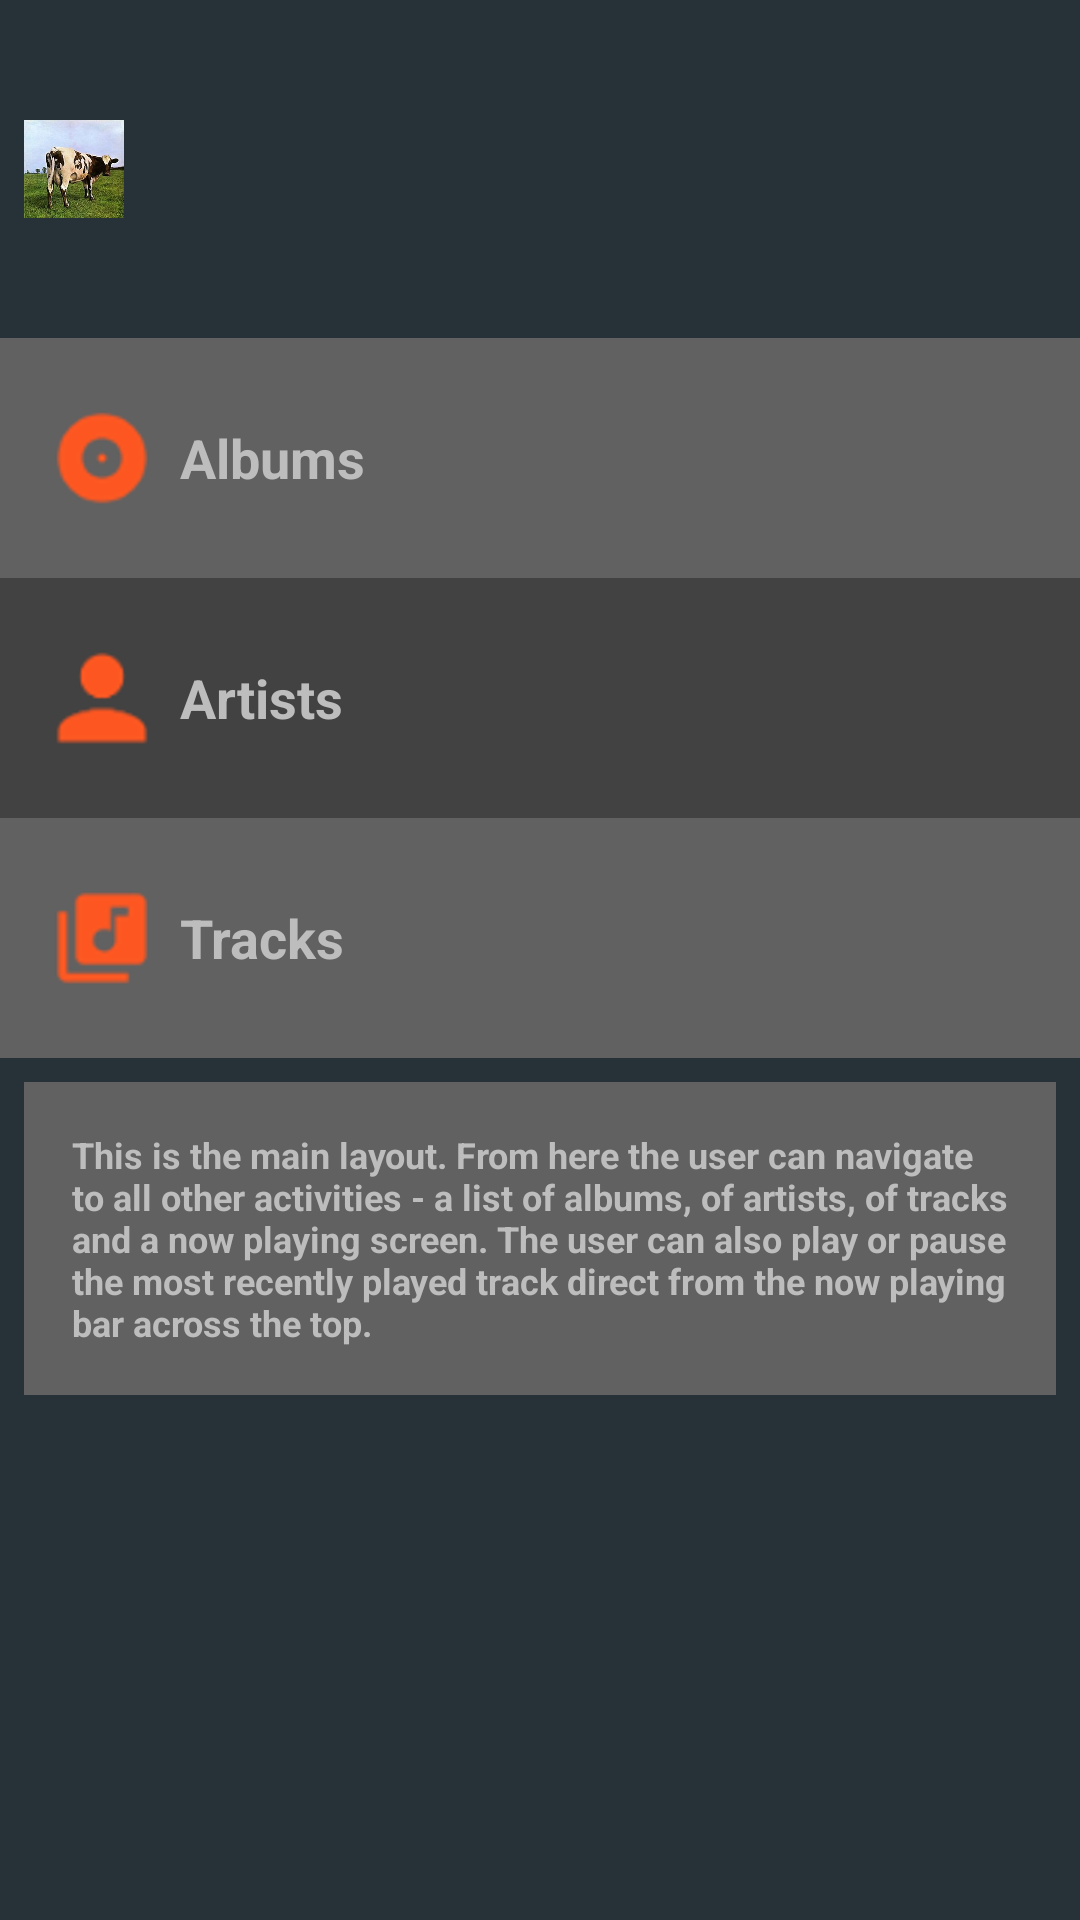

Layout XML and referenced resources for this Android screen:
<!-- AndroidManifest.xml: application theme AppTheme -->
<!-- res/layout/activity_main.xml -->
<?xml version="1.0" encoding="utf-8"?>
<ScrollView xmlns:android="http://schemas.android.com/apk/res/android"
    xmlns:tools="http://schemas.android.com/tools"
    android:layout_width="match_parent"
    android:layout_height="match_parent"
    android:background="@color/colorPrimaryDark">

    <LinearLayout
        android:layout_width="match_parent"
        android:layout_height="wrap_content"
        android:orientation="vertical">

        <LinearLayout
            android:id="@+id/now_playing"
            android:layout_width="match_parent"
            android:layout_height="wrap_content"
            android:gravity="center_vertical"
            android:orientation="horizontal">

            <ImageView
                android:id="@+id/album_art"
                android:layout_width="0dp"
                android:layout_height="match_parent"
                android:layout_weight="2"
                android:background="@color/colorPrimaryDark"
                android:paddingLeft="8dp"
                android:paddingStart="8dp"
                android:src="@drawable/atom_heart_mother" />

            <LinearLayout
                android:layout_width="0dp"
                android:layout_height="wrap_content"
                android:layout_weight="6"
                android:background="@color/colorPrimaryDark"
                android:orientation="vertical"
                android:paddingBottom="32dp"
                android:paddingLeft="16dp"
                android:paddingStart="16dp"
                android:paddingTop="32dp">

                <TextView
                    android:id="@+id/song_name"
                    style="@style/NowPlayingStyle"
                    android:textSize="20sp"
                    tools:text="Atom Heart Mother" />

                <TextView
                    android:id="@+id/artist_name"
                    style="@style/NowPlayingStyle"
                    android:textSize="16sp"
                    tools:text="Pink Floyd" />

            </LinearLayout>

            <ImageView
                android:id="@+id/playButton"
                style="@style/PlayPauseButtonStyle"
                android:onClick="playButton"
                android:src="@drawable/ic_play_circle_outline" />

            <ImageView
                android:id="@+id/pauseButton"
                style="@style/PlayPauseButtonStyle"
                android:onClick="pauseButton"
                android:src="@drawable/ic_pause_circle_outline" />

        </LinearLayout>

        <TextView
            android:id="@+id/albums"
            style="@style/CategoryStyle"
            android:background="@color/category_albums_tracks"
            android:drawableLeft="@drawable/ic_album"
            android:drawableStart="@drawable/ic_album"
            android:text="@string/category_albums" />

        <TextView
            android:id="@+id/artists"
            style="@style/CategoryStyle"
            android:background="@color/category_artists"
            android:drawableLeft="@drawable/ic_artist"
            android:drawableStart="@drawable/ic_artist"
            android:text="@string/category_artists" />

        <TextView
            android:id="@+id/tracks"
            style="@style/CategoryStyle"
            android:background="@color/category_albums_tracks"
            android:drawableLeft="@drawable/ic_tracks"
            android:drawableStart="@drawable/ic_tracks"
            android:text="@string/category_tracks" />

        <TextView
            style="@style/CategoryStyle"
            android:layout_width="match_parent"
            android:layout_height="wrap_content"
            android:layout_margin="8dp"
            android:background="@color/category_albums_tracks"
            android:text="@string/main_activity_blurb"
            android:textSize="12sp" />

    </LinearLayout>
</ScrollView>
<!-- resources referenced by this layout -->
<resources>
  <color name="category_albums_tracks">#616161</color>
  <color name="category_artists">#424242</color>
  <color name="colorPrimaryDark">#263238</color>
  <!-- drawable atom_heart_mother: jpeg bitmap (drawable, 15334 bytes) -->
  <!-- drawable ic_album: png bitmap (drawable, 798 bytes) -->
  <!-- drawable ic_artist: png bitmap (drawable, 614 bytes) -->
  <!-- drawable ic_pause_circle_outline: png bitmap (mipmap-hdpi, 1050 bytes) -->
  <!-- drawable ic_play_circle_outline: png bitmap (mipmap-hdpi, 1151 bytes) -->
  <!-- drawable ic_tracks: png bitmap (drawable-hdpi, 1984 bytes) -->
  <string name="category_albums">Albums</string>
  <string name="category_artists">Artists</string>
  <string name="category_tracks">Tracks</string>
  <string name="main_activity_blurb">This is the main layout. From here the user can navigate to all other activities - a list of albums, of artists, of tracks and a now playing screen. The user can also play or pause the most recently played track direct from the now playing bar across the top.</string>
  <style name="CategoryStyle">
          <item name="android:layout_width">match_parent</item>
          <item name="android:layout_height">80dp</item>
          <item name="android:gravity">center_vertical</item>
          <item name="android:padding">16dp</item>
          <item name="android:textColor">@color/text</item>
          <item name="android:textStyle">bold</item>
          <item name="android:drawablePadding">8dp</item>
          <item name="android:textAppearance">?android:textAppearanceMedium</item>
      </style>
  <style name="NowPlayingStyle">
          <item name="android:layout_width">match_parent</item>
          <item name="android:layout_height">wrap_content</item>
          <item name="android:gravity">center_vertical</item>
          <item name="android:textColor">@color/text</item>
          <item name="android:textStyle">bold</item>
          <item name="android:textAppearance">?android:textAppearanceMedium</item>
      </style>
  <style name="PlayPauseButtonStyle">
          <item name="android:layout_width">56dp</item>
          <item name="android:layout_height">56dp</item>
          <item name="android:layout_weight">2</item>
          <item name="android:background">@color/colorPrimaryDark</item>
          <item name="android:paddingRight">16dp</item>
      </style>
  <style name="AppTheme" parent="Base.Theme.AppCompat.Light.DarkActionBar">
          
          <item name="colorPrimary">@color/colorPrimary</item>
          <item name="colorPrimaryDark">@color/colorPrimaryDark</item>
      </style>
  <color name="text">#bdbdbd</color>
  <color name="colorPrimary">#37474f</color>
</resources>
